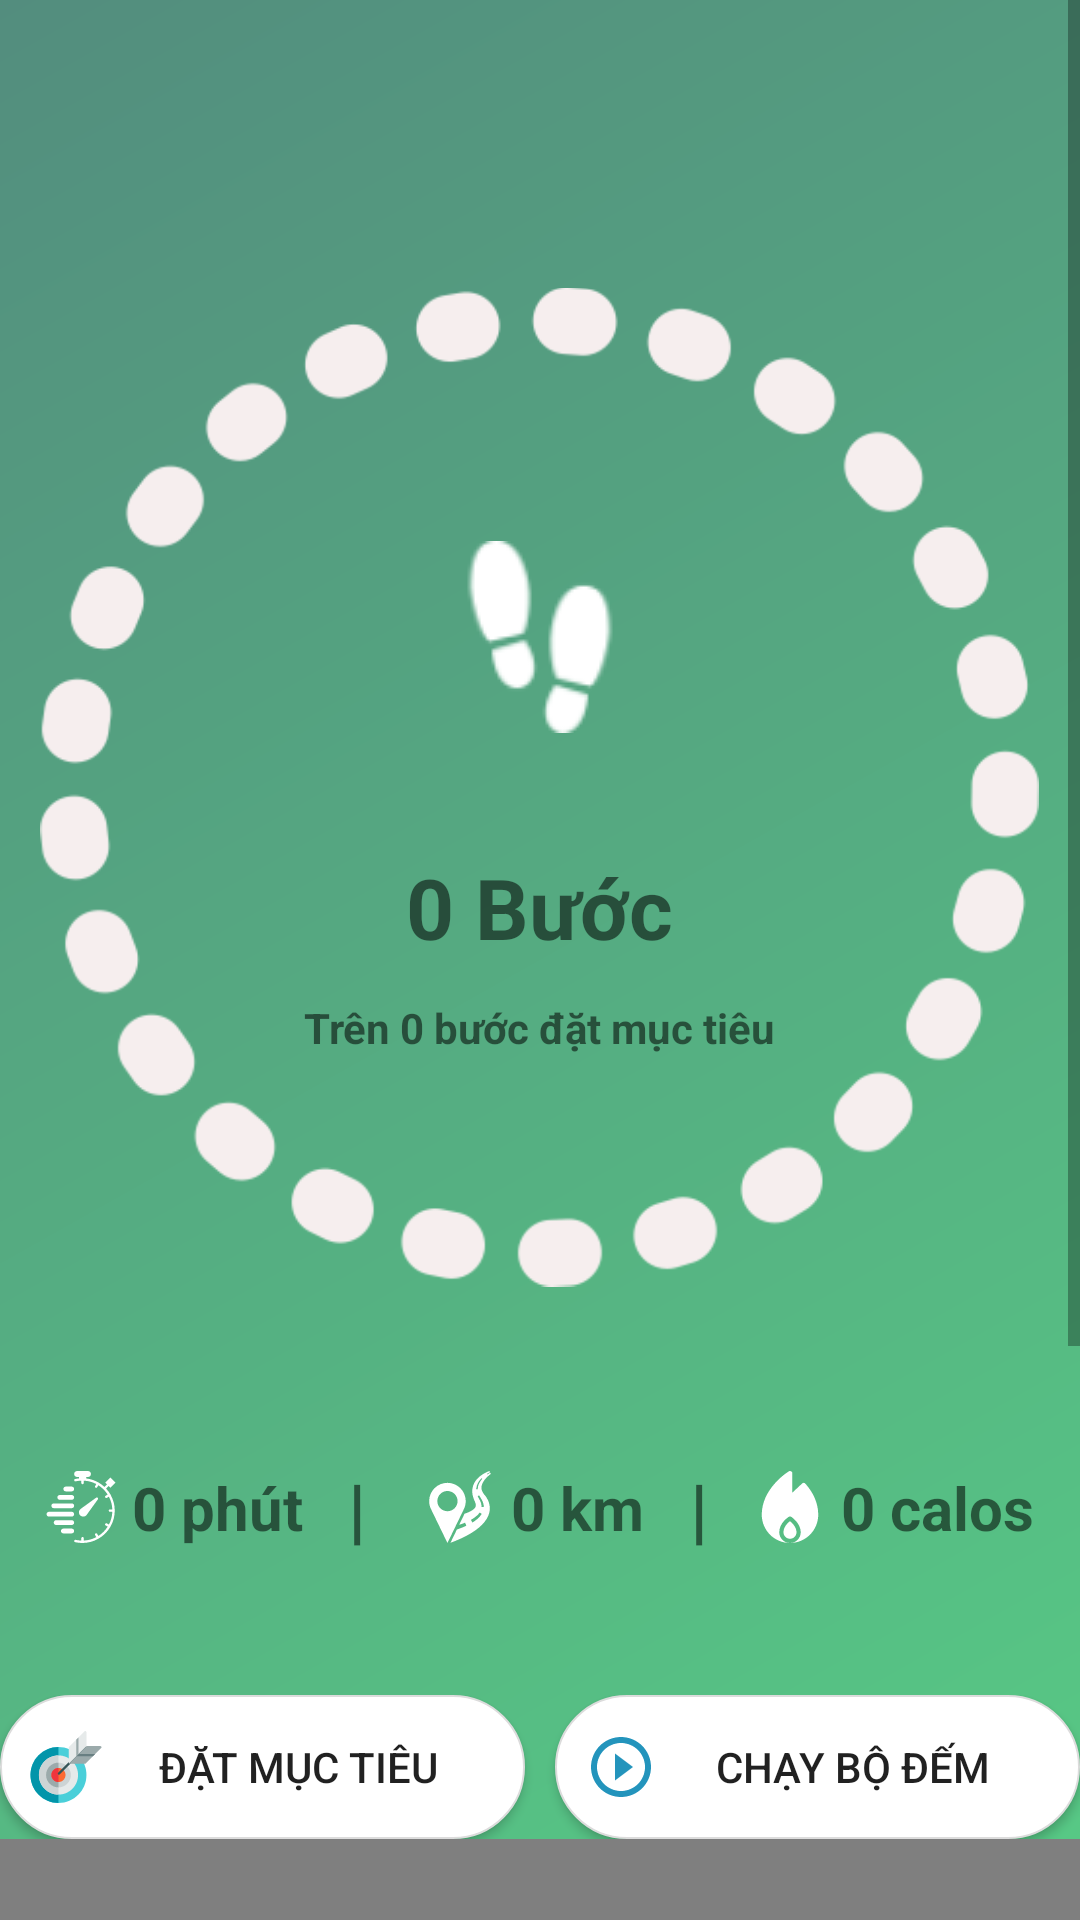

The Android layout XML behind this screen, and the referenced resources:
<!-- AndroidManifest.xml: application theme AppTheme -->
<!-- res/layout/activity_step_counter.xml -->
<?xml version="1.0" encoding="utf-8"?>
<FrameLayout xmlns:android="http://schemas.android.com/apk/res/android"
    xmlns:app="http://schemas.android.com/apk/res-auto"
    xmlns:tools="http://schemas.android.com/tools"
    android:layout_width="match_parent"
    android:layout_height="match_parent"
    tools:context=".StepCounter.StepCounterActivity">
    <ScrollView
        android:id="@+id/scrollView"
        style="@style/AppTheme"
        android:layout_width="match_parent"
        android:layout_height="match_parent"
        android:background="@drawable/gradient">

        <LinearLayout
            android:layout_width="match_parent"
            android:layout_height="wrap_content"
            android:layout_marginTop="0sp"
            android:orientation="vertical">

            <FrameLayout
                android:layout_width="match_parent"
                android:layout_height="wrap_content">

                <FrameLayout
                    android:layout_width="match_parent"
                    android:layout_height="match_parent">

                    <ImageView
                        android:id="@+id/circle_step"
                        android:layout_width="333dp"
                        android:layout_height="400sp"
                        android:layout_gravity="center"
                        app:srcCompat="@drawable/circle" />

                    <ImageView
                        android:id="@+id/imageView3"
                        android:layout_width="wrap_content"
                        android:layout_height="wrap_content"
                        android:layout_gravity="center"
                        android:layout_marginBottom="50sp"
                        app:srcCompat="@drawable/icon" />

                    <TextView
                        android:id="@+id/num_step"
                        android:layout_width="wrap_content"
                        android:layout_height="wrap_content"
                        android:layout_gravity="center"
                        android:layout_marginTop="40sp"
                        android:text="0 Bước"
                        android:textAllCaps="false"
                        android:textColor="@color/common_google_signin_btn_text_dark_default"
                        android:textSize="28sp"
                        android:textStyle="bold" />

                    <TextView
                        android:id="@+id/textView"
                        android:layout_width="wrap_content"
                        android:layout_height="wrap_content"
                        android:layout_gravity="center"
                        android:layout_marginTop="80sp"
                        android:text="Trên 0 bước đặt mục tiêu"
                        android:textAllCaps="false"
                        android:textColor="@color/common_google_signin_btn_text_dark_default"
                        android:textStyle="bold" />
                </FrameLayout>

                <LinearLayout
                    android:layout_width="match_parent"
                    android:layout_height="match_parent"
                    android:layout_marginTop="480sp"
                    android:gravity="center"
                    android:orientation="horizontal">

                    <TextView
                        android:id="@+id/textVie2"
                        android:layout_width="wrap_content"
                        android:layout_height="45dp"
                        android:layout_marginLeft="15sp"
                        android:layout_weight="1"
                        android:drawableStart="@drawable/ic_stopwatch"
                        android:gravity="start|center"
                        android:text=" 0 phút"
                        android:textColor="@color/common_google_signin_btn_text_dark_pressed"
                        android:textSize="20sp"
                        android:textStyle="bold" />

                    <TextView
                        android:id="@+id/textVi2"
                        android:layout_width="10dp"
                        android:layout_height="45dp"
                        android:layout_weight="1"
                        android:gravity="start|center_vertical"
                        android:text="|"
                        android:textAllCaps="false"
                        android:textColor="@color/common_google_signin_btn_text_dark_pressed"
                        android:textSize="24sp"
                        android:textStyle="bold" />

                    <TextView
                        android:id="@+id/distance"
                        android:layout_width="wrap_content"
                        android:layout_height="45dp"
                        android:layout_weight="1"
                        android:drawableStart="@drawable/ic_location_on_road"
                        android:gravity="start|center_vertical"
                        android:text=" 0 km"
                        android:textColor="@color/common_google_signin_btn_text_dark_pressed"
                        android:textSize="20sp"
                        android:textStyle="bold" />

                    <TextView
                        android:id="@+id/text2"
                        android:layout_width="wrap_content"
                        android:layout_height="45dp"
                        android:layout_weight="1"
                        android:gravity="start|center_vertical"
                        android:text="|"
                        android:textAllCaps="false"
                        android:textColor="@color/common_google_signin_btn_text_dark_pressed"
                        android:textSize="24sp"
                        android:textStyle="bold" />

                    <TextView
                        android:id="@+id/textView2"
                        android:layout_width="wrap_content"
                        android:layout_height="45dp"
                        android:layout_weight="1"
                        android:drawableStart="@drawable/ic_calories"
                        android:gravity="start|center_vertical"
                        android:text=" 0 calos"
                        android:textColor="@color/common_google_signin_btn_text_dark_pressed"
                        android:textSize="20sp"
                        android:textStyle="bold" />
                </LinearLayout>

            </FrameLayout>

            <LinearLayout
                android:layout_width="match_parent"
                android:layout_height="wrap_content"
                android:layout_marginTop="40sp"
                android:gravity="center"
                android:orientation="horizontal">

                <Button
                    android:id="@+id/button"
                    android:layout_width="175dp"
                    android:layout_height="wrap_content"
                    android:drawableStart="@drawable/ic_target"
                    android:background="@drawable/border_radius"
                    android:onClick="setStepGoal"
                    android:text="Đặt mục tiêu" />

                <Button
                    android:id="@+id/button1"
                    android:layout_width="175dp"
                    android:layout_height="wrap_content"
                    android:layout_marginLeft="10dp"
                    android:drawableStart="@drawable/ic_play_circle_outline_black_24dp"
                    android:background="@drawable/border_radius"
                    android:onClick="startSrv"
                    android:text="Chạy bộ đếm" />
            </LinearLayout>

            <FrameLayout
                android:id="@+id/chart"
                android:layout_width="match_parent"
                android:layout_height="300dp">

                <com.github.mikephil.charting.charts.LineChart
                    android:id="@+id/chart1"
                    android:layout_width="match_parent"
                    android:layout_height="match_parent" />
            </FrameLayout>
        </LinearLayout>
    </ScrollView>
</FrameLayout>
<!-- resources referenced by this layout -->
<resources>
  <!-- drawable border_radius (drawable) -->
  <?xml version="1.0" encoding="utf-8"?>
  <shape xmlns:android="http://schemas.android.com/apk/res/android">
      <solid
          android:color="#FFFFFF" >
      </solid>
      <stroke
          android:width="0.8dp"
          android:color="#DCDCDC" >
      </stroke>
      
      <padding
          android:left="10dp"
          android:top="10dp"
          android:right="10dp"
          android:bottom="10dp" >
      </padding>
  
      
      <corners
          android:radius="25dp">
      </corners>
  </shape>
  <!-- drawable circle: png bitmap (drawable, 24009 bytes) -->
  <!-- drawable gradient (drawable) -->
  <?xml version="1.0" encoding="utf-8"?>
  <shape xmlns:android="http://schemas.android.com/apk/res/android"
      android:shape="rectangle">
      <gradient
          android:angle="135"
          android:startColor="#57ca85"
          android:endColor="#538D7E"
          android:type="linear" />
  </shape>
  <!-- drawable ic_calories (drawable) -->
  <vector android:height="24dp" android:viewportHeight="512"
      android:viewportWidth="512" android:width="24dp" xmlns:android="http://schemas.android.com/apk/res/android">
      <path android:fillColor="#FFFFFF" android:pathData="M256.024,356.661c-15.132,11.517 -46.374,39.999 -46.374,78.805c0,25.619 20.792,46.462 46.35,46.462s46.35,-20.843 46.35,-46.462C302.35,398.715 271.09,368.895 256.024,356.661z"/>
      <path android:fillColor="#FFFFFF" android:pathData="M364.632,89.113c-5.621,-6.357 -15.323,-6.742 -21.444,-1.028l-70.585,65.879V15.999c0,-11.549 -13.925,-20.178 -24.353,-13.87c-1.974,1.194 -48.882,29.838 -96.279,81.855c-57.629,63.248 -96.878,140.257 -96.878,226.621C55.093,421.655 145.22,512 256,512c-42.1,0 -76.35,-34.334 -76.35,-76.535c0,-68.192 66.208,-108.571 69.026,-110.257c4.94,-2.953 11.125,-2.815 15.929,0.35c2.766,1.824 67.744,45.407 67.744,109.906C332.35,477.666 298.1,512 256,512c110.78,0 200.907,-90.345 200.907,-201.395C456.907,226.751 419.905,151.592 364.632,89.113z"/>
  </vector>
  <!-- drawable ic_location_on_road: vector/xml drawable (drawable, 4684 chars, omitted) -->
  <!-- drawable ic_play_circle_outline_black_24dp (drawable) -->
  <vector android:height="24dp" android:tint="#2394BC"
      android:viewportHeight="24.0" android:viewportWidth="24.0"
      android:width="24dp" xmlns:android="http://schemas.android.com/apk/res/android">
      <path android:fillColor="#2394BC" android:pathData="M10,16.5l6,-4.5 -6,-4.5v9zM12,2C6.48,2 2,6.48 2,12s4.48,10 10,10 10,-4.48 10,-10S17.52,2 12,2zM12,20c-4.41,0 -8,-3.59 -8,-8s3.59,-8 8,-8 8,3.59 8,8 -3.59,8 -8,8z"/>
  </vector>
  <!-- drawable ic_stopwatch: vector/xml drawable (drawable, 3563 chars, omitted) -->
  <!-- drawable ic_target: vector/xml drawable (drawable, 3642 chars, omitted) -->
  <!-- drawable icon: png bitmap (drawable, 1669 bytes) -->
  <style name="AppTheme" parent="Theme.AppCompat.Light.DarkActionBar">
          
          <item name="colorPrimary">@color/homeActionBar</item>
          <item name="colorPrimaryDark">@color/colorPrimaryDark</item>
          <item name="colorAccent">@color/colorAccent</item>
      </style>
  <color name="homeActionBar">#76BDEF</color>
  <color name="colorPrimaryDark">#00574B</color>
  <color name="colorAccent">#D81B60</color>
</resources>
